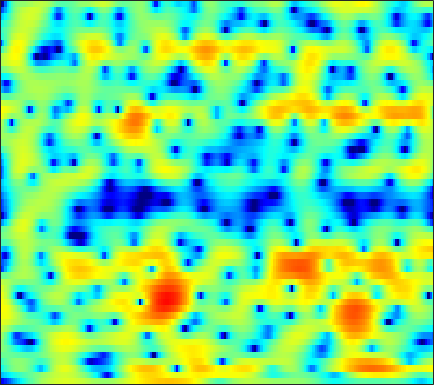

Data behind this chart, as committed beside it:
-16.363, -15.506, -14.151, -12.727, -11.642, -10.203, -8.8619, -7.9021, -6.6902, -5.5702, -4.5513, -3.8225, -2.9215, -2.0976, -1.5237, -0.81963, -0.17885, 0.2683, 0.81649, 1.3138, 1.7532, 2.0533, 2.4051, 2.7185
-8.013, -7.505, -6.808, -6.123, -5.627, -4.989, -4.37, -3.927, -3.37, -2.854, -2.377, -2.045, -1.636, -1.257, -0.9879, -0.6423, -0.3012, -0.04089, 0.3139, 0.6814, 1.062, 1.35, 1.726, 2.084
-5.111, -4.089, -2.892, -1.907, -1.283, -0.5994, -0.07519, 0.2107, 0.451, 0.5125, 0.386, 0.1595, -0.3468, -1.119, -1.915, -3.297, -5.089, -6.632, -8.261, -7.843, -5.6, -3.739, -1.57, 0.1755
-3.228, -2.515, -1.693, -1.012, -0.5945, -0.1488, 0.1695, 0.3274, 0.4305, 0.407, 0.2702, 0.08422, -0.2607, -0.7309, -1.153, -1.786, -2.425, -2.823, -3.109, -2.958, -2.34, -1.672, -0.6638, 0.3216
-1.011, -0.9605, -0.931, -0.9485, -0.9921, -1.1, -1.251, -1.383, -1.575, -1.768, -1.94, -2.039, -2.126, -2.134, -2.086, -1.943, -1.71, -1.474, -1.093, -0.636, -0.1234, 0.2809, 0.8228, 1.336
0.5184, 0.07235, -0.5879, -1.319, -1.916, -2.771, -3.673, -4.351, -5.254, -6.137, -6.949, -7.437, -7.816, -7.739, -7.324, -6.354, -5.106, -4.083, -2.74, -1.486, -0.3457, 0.4294, 1.356, 2.147
0.7882, -0.1328, -1.595, -3.335, -4.831, -7.04, -9.272, -10.74, -12.15, -13.01, -13.96, -15.21, -18.42, -25.7, -24.18, -15.21, -10.11, -7.395, -4.587, -2.409, -0.6673, 0.4178, 1.637, 2.633
1.494, 0.5456, -1.043, -3.056, -4.907, -7.945, -11.47, -13.58, -13.61, -11.76, -10.14, -9.243, -8.322, -7.457, -6.739, -5.617, -4.312, -3.308, -2.003, -0.8108, 0.2611, 0.9714, 1.799, 2.503
2.97, 2.555, 1.856, 1.039, 0.3895, -0.4668, -1.216, -1.65, -2.06, -2.262, -2.306, -2.258, -2.13, -1.935, -1.766, -1.509, -1.233, -1.024, -0.7608, -0.54, -0.3597, -0.2472, -0.118, 0.02163
4.033, 3.917, 3.656, 3.294, 2.978, 2.507, 2.021, 1.655, 1.165, 0.7164, 0.3202, 0.05223, -0.2615, -0.5407, -0.7274, -0.9588, -1.214, -1.443, -1.833, -2.375, -3.11, -3.834, -5.041, -6.436
4.715, 4.708, 4.552, 4.228, 3.906, 3.374, 2.725, 2.176, 1.413, 0.6131, -0.2101, -0.8111, -1.549, -2.147, -2.481, -2.748, -2.899, -2.99, -3.159, -3.516, -4.236, -5.052, -6.672, -9.059
5.038, 5.015, 4.761, 4.274, 3.765, 2.909, 1.883, 1.022, -0.2581, -1.755, -3.468, -4.957, -7.203, -9.506, -10.56, -9.849, -7.747, -6.196, -4.554, -3.391, -2.656, -2.326, -2.087, -2.012
4.909, 4.641, 3.988, 3.011, 2.052, 0.5377, -1.191, -2.586, -4.385, -5.913, -7.213, -8.216, -9.78, -11.56, -12.23, -10.79, -8.007, -5.993, -3.799, -2.131, -0.87, -0.1311, 0.592, 1.108
4.547, 3.969, 2.897, 1.429, -0.01009, -2.502, -5.977, -9.762, -18.96, -22.02, -12.8, -9.937, -7.705, -6.211, -5.322, -4.209, -3.142, -2.35, -1.336, -0.4375, 0.3388, 0.8311, 1.375, 1.819
3.869, 3.313, 2.407, 1.329, 0.413, -0.9793, -2.451, -3.524, -4.655, -5.056, -4.784, -4.31, -3.569, -2.853, -2.389, -1.873, -1.451, -1.199, -0.9393, -0.7111, -0.529, -0.3898, -0.1542, 0.1569
2.678, 2.328, 1.9, 1.488, 1.183, 0.7954, 0.4423, 0.219, 0.0127, -0.1076, -0.1679, -0.1674, -0.1486, -0.1718, -0.2248, -0.3912, -0.6877, -1.019, -1.639, -2.47, -3.467, -4.234, -4.97, -4.92
-0.8965, -1.018, -0.8166, -0.3925, -0.01058, 0.5168, 0.9677, 1.255, 1.563, 1.749, 1.837, 1.829, 1.711, 1.46, 1.18, 0.6697, -0.03302, -0.7132, -1.861, -3.447, -5.702, -8.21, -13.81, -18.29
-14.1, -12.36, -8.587, -5.625, -3.916, -2.088, -0.7024, 0.111, 0.9262, 1.454, 1.757, 1.817, 1.671, 1.303, 0.8851, 0.1748, -0.6503, -1.286, -2.117, -2.834, -3.384, -3.649, -3.63, -3.089
-12.11, -11.87, -10.1, -7.845, -6.093, -3.93, -2.059, -0.9021, 0.2823, 1.098, 1.523, 1.572, 1.304, 0.6362, -0.1497, -1.588, -3.435, -4.988, -6.619, -6.762, -5.42, -4.068, -2.332, -0.8004
-12.15, -15.38, -17.17, -12.2, -8.654, -5.033, -2.396, -0.8977, 0.6031, 1.613, 2.115, 2.208, 1.951, 1.217, 0.3307, -1.403, -3.958, -6.607, -10.67, -10.45, -6.504, -4.033, -1.56, 0.2282
-7.248, -8.169, -8.309, -6.88, -5.27, -3.159, -1.32, -0.1887, 0.9924, 1.794, 2.253, 2.398, 2.314, 1.942, 1.51, 0.774, -0.03831, -0.5915, -1.112, -1.234, -0.9496, -0.5635, 0.01533, 0.5622
-2.371, -2.317, -2.046, -1.526, -1.004, -0.2305, 0.5562, 1.096, 1.698, 2.113, 2.354, 2.398, 2.281, 1.997, 1.689, 1.203, 0.6912, 0.3327, -0.0788, -0.3474, -0.4826, -0.5164, -0.5384, -0.5874
-0.6909, -0.4907, -0.1131, 0.3735, 0.7809, 1.361, 1.914, 2.281, 2.664, 2.896, 2.936, 2.823, 2.488, 1.939, 1.393, 0.5155, -0.4561, -1.168, -1.937, -2.373, -2.443, -2.327, -2.107, -1.994
-1.75, -1.438, -0.7645, 0.1005, 0.8038, 1.722, 2.545, 3.063, 3.585, 3.886, 3.919, 3.759, 3.258, 2.376, 1.426, -0.3281, -2.815, -5.324, -9.488, -11.18, -7.992, -5.698, -3.615, -2.439
-9.756, -8.818, -6.416, -3.879, -2.176, -0.2632, 1.262, 2.175, 3.105, 3.713, 4.002, 4.014, 3.724, 3.066, 2.309, 0.9046, -0.9782, -2.671, -4.819, -5.574, -4.468, -3.23, -1.836, -0.9513
-19.93, -17.31, -12.18, -8.196, -5.86, -3.361, -1.409, -0.2302, 1.011, 1.912, 2.517, 2.784, 2.913, 2.806, 2.586, 2.149, 1.611, 1.201, 0.7401, 0.4604, 0.374, 0.3953, 0.4451, 0.4281
-13.69, -12.31, -10.23, -8.062, -6.48, -4.561, -2.881, -1.794, -0.5736, 0.3995, 1.147, 1.565, 1.962, 2.196, 2.283, 2.303, 2.245, 2.171, 2.044, 1.908, 1.767, 1.642, 1.433, 1.146
-13.63, -11.74, -9.546, -7.604, -6.285, -4.689, -3.286, -2.365, -1.303, -0.419, 0.2894, 0.7241, 1.185, 1.53, 1.726, 1.919, 2.051, 2.116, 2.165, 2.167, 2.118, 2.044, 1.883, 1.631
-11.31, -9.919, -8.178, -6.585, -5.51, -4.207, -3.073, -2.333, -1.5, -0.8239, -0.3038, 0.01682, 0.3543, 0.6273, 0.8092, 1.039, 1.266, 1.432, 1.648, 1.835, 1.97, 2.032, 2.049, 1.978
-8.639, -7.702, -6.425, -5.169, -4.273, -3.2, -2.302, -1.754, -1.204, -0.872, -0.7266, -0.7269, -0.8158, -0.903, -0.9058, -0.7465, -0.3884, -0.02273, 0.521, 1.056, 1.52, 1.799, 2.071, 2.241
-7.786, -6.839, -5.402, -3.947, -2.926, -1.753, -0.8521, -0.3863, -0.0698, -0.1457, -0.6425, -1.337, -2.662, -4.311, -5.375, -5.594, -4.237, -2.845, -1.162, 0.1412, 1.086, 1.596, 2.075, 2.384
-12.25, -9.409, -6.02, -3.328, -1.714, -0.03277, 1.17, 1.756, 2.109, 1.952, 1.178, 0.1482, -2.081, -5.745, -9.834, -11.7, -6.421, -3.585, -1.173, 0.2386, 0.9862, 1.256, 1.371, 1.35
-12.53, -9.623, -5.996, -3.028, -1.194, 0.7274, 2.14, 2.886, 3.489, 3.672, 3.45, 3.061, 2.295, 1.421, 0.8546, 0.4163, 0.3718, 0.4581, 0.4935, 0.2463, -0.4526, -1.318, -2.933, -4.844
-10.34, -8.017, -5.17, -2.712, -1.157, 0.5801, 1.921, 2.687, 3.409, 3.814, 3.954, 3.879, 3.636, 3.243, 2.89, 2.347, 1.717, 1.177, 0.2953, -0.8846, -2.462, -4.035, -6.928, -11.22
-8.237, -6.085, -3.689, -1.732, -0.5082, 0.8506, 1.924, 2.558, 3.187, 3.575, 3.741, 3.731, 3.544, 3.18, 2.794, 2.143, 1.333, 0.6231, -0.4599, -1.688, -3.018, -4.049, -5.376, -6.46
-2.683, -1.971, -0.9582, 0.0277, 0.7238, 1.55, 2.24, 2.661, 3.086, 3.35, 3.427, 3.385, 3.143, 2.71, 2.25, 1.458, 0.4668, -0.4198, -1.754, -3.198, -4.66, -5.63, -6.57, -6.95
0.3133, 0.5291, 0.8604, 1.234, 1.528, 1.931, 2.327, 2.596, 2.889, 3.084, 3.151, 3.084, 2.85, 2.401, 1.916, 1.032, -0.1492, -1.263, -3.113, -5.497, -8.596, -11.43, -14.63, -13.46
1.333, 1.211, 1.037, 0.9126, 0.8923, 1.01, 1.304, 1.607, 2.043, 2.419, 2.686, 2.755, 2.692, 2.408, 2.038, 1.321, 0.301, -0.6715, -2.329, -4.442, -7.119, -9.401, -11.64, -10.85
1.266, 0.5908, -0.6312, -2.07, -2.966, -3.272, -2.374, -1.319, 0.05904, 1.143, 1.871, 2.242, 2.461, 2.458, 2.312, 1.959, 1.414, 0.884, 0.03736, -0.9416, -1.916, -2.559, -3.147, -3.324
2.166, 1.07, -1.302, -5.413, -10.86, -16.46, -7.126, -3.664, -1.014, 0.5017, 1.283, 1.613, 1.772, 1.84, 1.871, 1.905, 1.896, 1.804, 1.551, 1.065, 0.4476, -0.1043, -0.881, -1.577
4.611, 4.014, 2.956, 1.771, 1.015, 0.4745, 0.5472, 0.8154, 1.062, 0.9334, 0.2947, -0.534, -1.766, -2.526, -2.278, -1.149, 0.1079, 0.7951, 1.255, 1.177, 0.5189, -0.3638, -2.137, -4.642
5.116, 4.861, 4.447, 3.984, 3.627, 3.208, 2.783, 2.384, 1.67, 0.5132, -1.302, -3.442, -8.148, -17.28, -12.79, -5.845, -2.404, -0.901, 0.1456, 0.4168, -0.08175, -0.9183, -2.742, -5.521
2.979, 2.797, 2.565, 2.372, 2.252, 2.097, 1.912, 1.714, 1.325, 0.7553, -0.02769, -0.6713, -1.55, -1.988, -1.865, -1.221, -0.3717, 0.1728, 0.6549, 0.7608, 0.5125, 0.08157, -0.7393, -1.753
-1.347, -1.663, -1.898, -1.826, -1.568, -1.084, -0.5361, -0.1417, 0.2646, 0.5439, 0.6879, 0.7401, 0.8048, 0.888, 0.9901, 1.179, 1.379, 1.506, 1.609, 1.57, 1.406, 1.189, 0.7952, 0.3069
-7.571, -8.963, -10.58, -10.24, -8.591, -6.014, -3.842, -2.547, -1.204, -0.2323, 0.4766, 0.8528, 1.25, 1.523, 1.671, 1.819, 1.911, 1.949, 1.942, 1.894, 1.775, 1.659, 1.451, 1.199
-10.15, -12.12, -15.82, -15.23, -11.54, -7.442, -4.554, -2.969, -1.388, -0.263, 0.532, 0.9615, 1.329, 1.552, 1.645, 1.692, 1.691, 1.665, 1.607, 1.545, 1.468, 1.404, 1.316, 1.223
-5.621, -5.454, -5.117, -4.44, -3.693, -2.466, -1.256, -0.4634, 0.3937, 1.01, 1.367, 1.508, 1.511, 1.383, 1.228, 0.9813, 0.7346, 0.5701, 0.4141, 0.2985, 0.2643, 0.2616, 0.3004, 0.3625
-0.9032, -0.4378, 0.1575, 0.7381, 1.166, 1.715, 2.171, 2.428, 2.615, 2.577, 2.293, 1.907, 1.243, 0.3955, -0.2994, -1.196, -1.963, -2.381, -2.712, -2.806, -2.717, -2.554, -2.271, -1.946
1.916, 2.318, 2.851, 3.353, 3.696, 4.028, 4.198, 4.2, 3.961, 3.404, 2.491, 1.508, -0.1635, -2.33, -4.248, -6.932, -9.084, -9.82, -9.908, -9.484, -8.954, -8.405, -7.554, -6.645
1.828, 2.265, 2.982, 3.733, 4.25, 4.768, 5.043, 5.043, 4.726, 4.004, 2.819, 1.553, -0.7813, -4.032, -7.384, -14.03, -26.32, -22.52, -18.36, -18.45, -20.1, -19.34, -15.88, -13.16
-3.174, -1.9, 0.2574, 2.214, 3.364, 4.528, 5.245, 5.489, 5.457, 4.999, 4.088, 3.11, 1.395, -0.8094, -2.743, -5.468, -8.092, -9.85, -12.08, -14.85, -17.38, -17.44, -15.76, -14.57
-12.84, -7.599, -2.941, 0.05359, 1.656, 3.21, 4.229, 4.705, 4.994, 4.909, 4.473, 3.939, 2.968, 1.753, 0.7108, -0.7874, -2.35, -3.507, -5.033, -6.401, -7.5, -8.194, -8.954, -9.743
-3.89, -3.162, -1.805, -0.3743, 0.6419, 1.793, 2.678, 3.176, 3.593, 3.753, 3.671, 3.458, 2.98, 2.325, 1.735, 0.8443, -0.1207, -0.8694, -1.875, -2.85, -3.776, -4.42, -5.181, -5.852
-3.145, -2.599, -1.735, -0.7825, -0.06713, 0.8236, 1.606, 2.092, 2.589, 2.907, 3.045, 3.027, 2.864, 2.537, 2.203, 1.647, 0.9952, 0.4471, -0.3276, -1.159, -2.009, -2.629, -3.427, -4.129
-4.696, -3.931, -2.869, -1.781, -0.988, 0.006727, 0.9077, 1.483, 2.129, 2.611, 2.92, 3.049, 3.09, 2.982, 2.806, 2.453, 1.966, 1.515, 0.803, -0.02188, -0.9709, -1.76, -2.899, -4.072
-7.748, -6.607, -5.05, -3.481, -2.356, -0.9573, 0.2432, 1.009, 1.85, 2.497, 2.965, 3.21, 3.396, 3.447, 3.393, 3.202, 2.861, 2.505, 1.872, 1.04, -0.03761, -1.046, -2.72, -4.925
-12.9, -11.69, -9.006, -6.131, -4.259, -2.185, -0.6061, 0.336, 1.284, 1.969, 2.473, 2.75, 3.02, 3.194, 3.268, 3.278, 3.173, 3, 2.623, 2.021, 1.179, 0.3444, -1.105, -3.032
-20.83, -19.3, -11.48, -6.921, -4.567, -2.421, -1.007, -0.307, 0.2584, 0.5281, 0.6573, 0.7623, 0.9966, 1.326, 1.612, 1.974, 2.27, 2.415, 2.499, 2.442, 2.213, 1.915, 1.351, 0.6185
